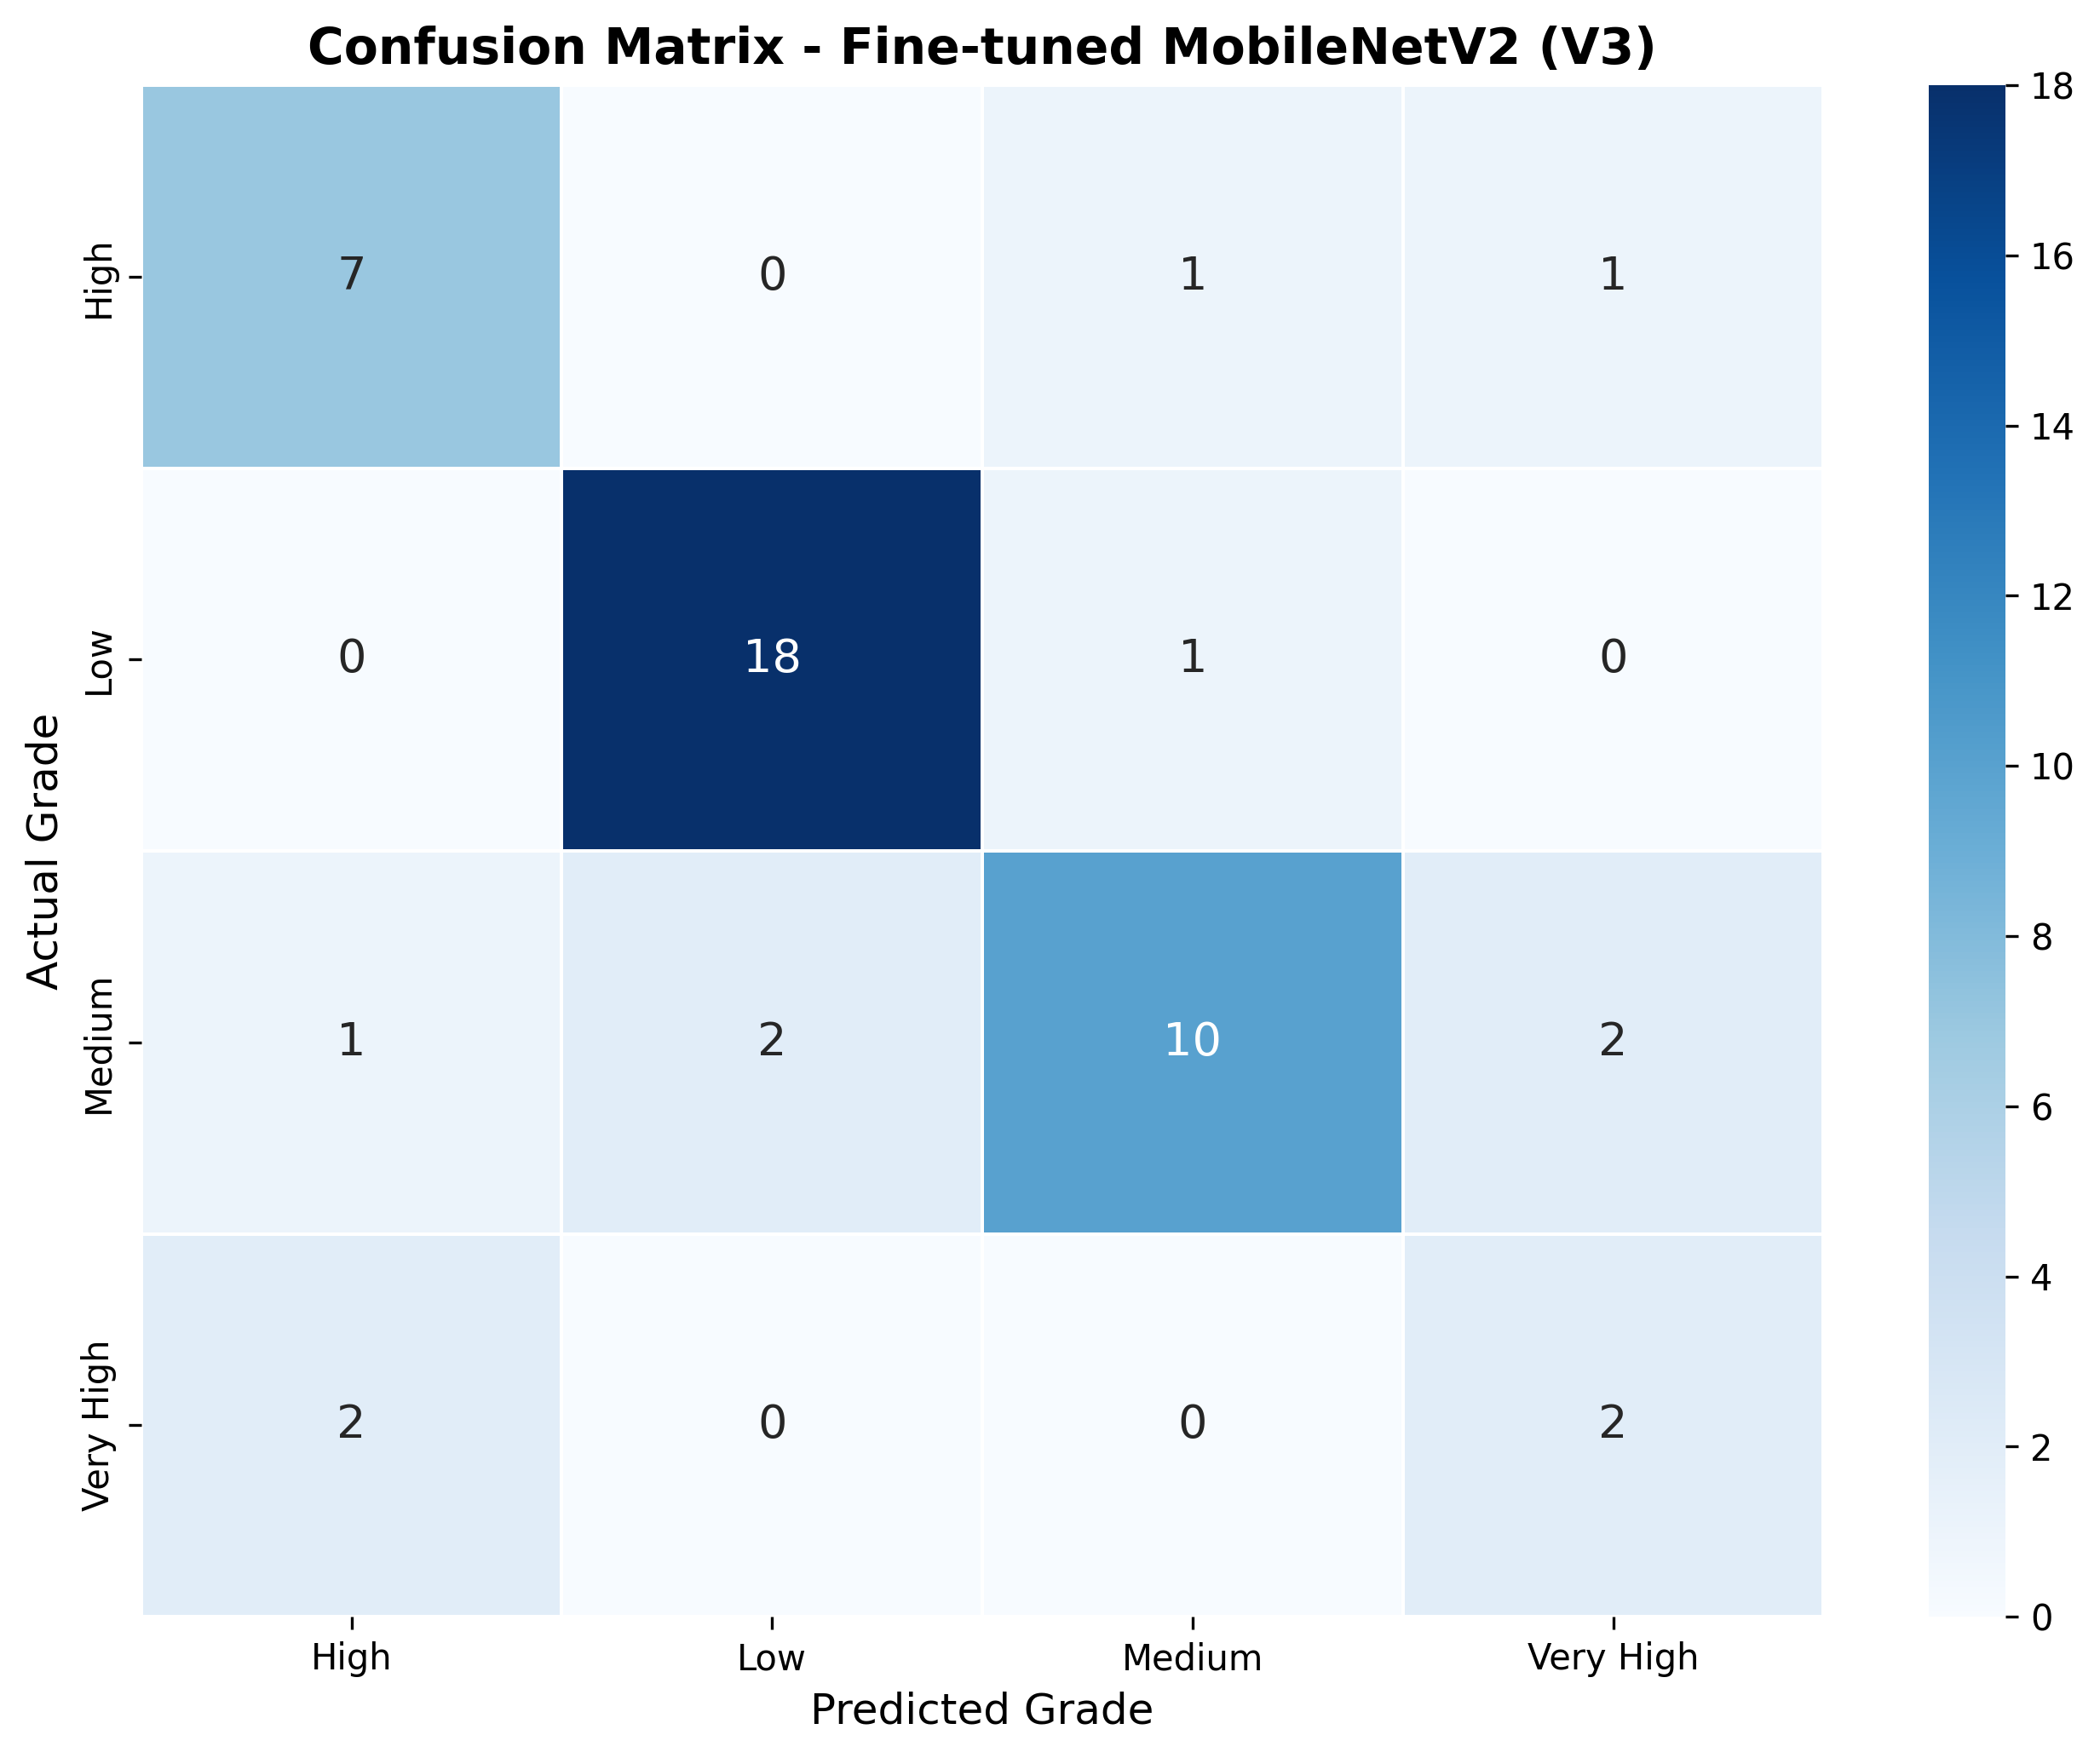

The data file committed next to this chart (first rows):
, Predicted_High, Predicted_Low, Predicted_Medium, Predicted_Very High
Actual_High, 7, 0, 1, 1
Actual_Low, 0, 18, 1, 0
Actual_Medium, 1, 2, 10, 2
Actual_Very High, 2, 0, 0, 2
